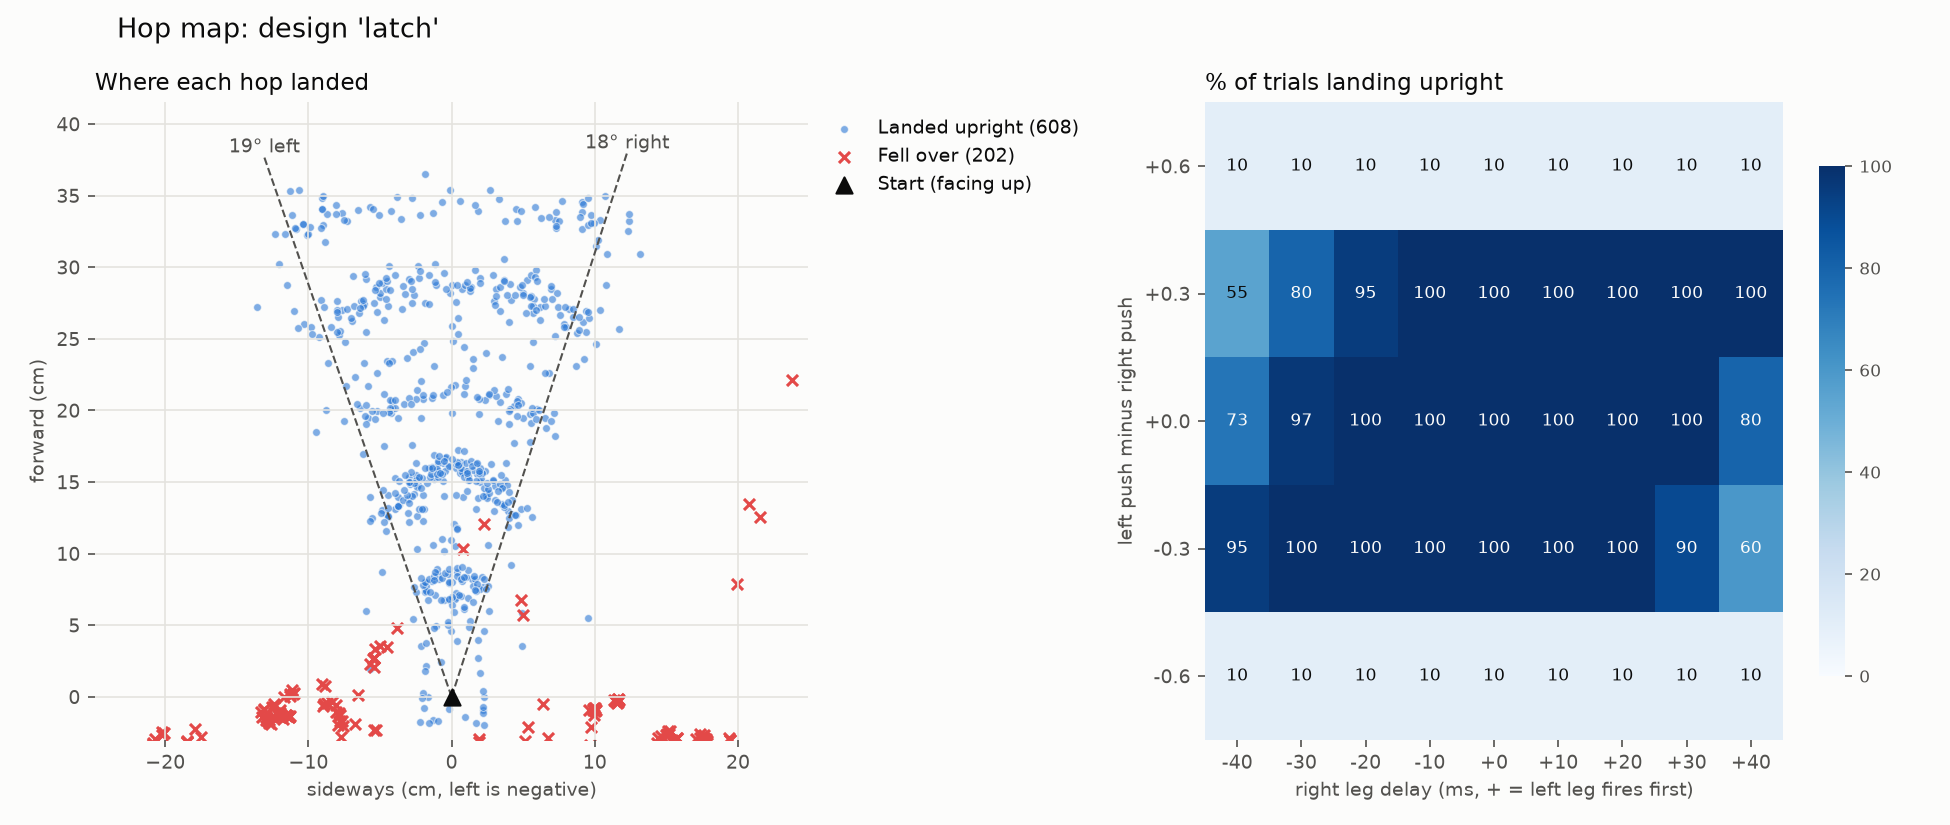

The data file committed next to this chart (first rows):
push_left, push_right, right_delay_ms, seed, distance_cm, direction_deg, heading_change_deg, apex_rise_cm, flight_ms, max_tilt_deg, upright, peak_current_a, u_floor_friction, u_spring_scale_left, u_spring_scale_right, u_servo_strength_left, u_servo_strength_right, u_servo_speed_left, u_servo_speed_right, u_com_shift_mm, u_mass_scale, u_front_spring_scale, u_timing_jitter_ms
0.4, 0.4, -40, 0, 6.978, -2.275, 17.48, 2.74, 83, 27.05, True, 4.4, 0.9822, 0.954, 0.9082, 0.9033, 1.063, 1.041, 1.011, (np.float64(2.294965609839984), np.float…, 1.032, 0.8011, 3.574
0.4, 0.4, -40, 1, 4.574, 0.4955, 16.44, 2.475, 65.5, 31.63, True, 4.4, 0.9071, 1.09, 0.9288, 1.09, 0.9624, 0.9923, 1.033, (np.float64(-0.9080086363083872), np.flo…, 1.025, 1.015, -1.703
0.4, 0.4, -40, 2, 2.087, 111.2, -0.5254, 2.058, 58, 28.55, True, 4.4, 0.757, 0.9597, 1.063, 0.9184, 1.02, 1.023, 0.9688, (np.float64(-4.448533726669318), np.floa…, 1.006, 0.86, -0.6737
0.4, 0.4, -40, 3, 2.064, 140.8, 0.1233, 2.114, 48.5, 29.06, True, 4.4, 0.6514, 0.9474, 1.06, 1.016, 0.9188, 0.9933, 0.9979, (np.float64(-3.4026108536292146), np.flo…, 0.9891, 1.007, -0.6937
0.4, 0.4, -40, 4, 8.119, -5.015, 20.12, 2.826, 74.5, 28.25, True, 4.4, 1.166, 1.002, 1.095, 0.9162, 1.021, 0.9876, 1.03, (np.float64(-3.2547218385597154), np.flo…, 1.04, 0.9909, -0.695
0.4, 0.4, -40, 5, 7.289, -2.61, 19.31, 2.945, 86.5, 25.4, True, 4.4, 1.083, 1.062, 1.003, 0.9572, 0.9108, 0.9883, 0.9908, (np.float64(-4.547248060975548), np.floa…, 1.015, 0.8938, -0.6505
0.4, 0.4, -40, 6, 7.046, -5.386, 14.35, 2.632, 73, 31.89, True, 4.4, 0.9229, 0.9687, 0.9738, 0.9749, 1.097, 1.013, 1.017, (np.float64(-1.7003654461454165), np.flo…, 0.9552, 1.14, -4.911
0.4, 0.4, -40, 7, 6.23, -8.049, 18.87, 2.505, 70.5, 31.72, True, 4.4, 0.9751, 1.079, 1.055, 0.945, 0.96, 1.037, 0.9505, (np.float64(3.212284183827663), np.float…, 0.9803, 0.9114, -2.451
0.4, 0.4, -40, 8, 1.627, 91.21, 0.5404, 2.061, 58, 29.91, True, 4.4, 0.7962, 1.097, 0.9637, 1.058, 1.074, 0.9891, 0.9938, (np.float64(-1.2725109691064695), np.flo…, 0.9741, 0.9029, -3.153
0.4, 0.4, -40, 9, 6.756, 1.444, 25.58, 2.494, 67.5, 29.65, True, 4.4, 1.122, 0.9574, 1.021, 1.056, 1.043, 1.042, 1.036, (np.float64(4.182376290487624), np.float…, 0.9985, 0.8261, -4.944
0.4, 0.4, -30, 0, 7.729, 13.97, 9.035, 3.093, 97, 24.46, True, 4.4, 0.9822, 0.954, 0.9082, 0.9033, 1.063, 1.041, 1.011, (np.float64(2.294965609839984), np.float…, 1.032, 0.8011, 3.574
0.4, 0.4, -30, 1, 5.022, 2.683, 13.1, 2.577, 84, 26.22, True, 4.4, 0.9071, 1.09, 0.9288, 1.09, 0.9624, 0.9923, 1.033, (np.float64(-0.9080086363083872), np.flo…, 1.025, 1.015, -1.703
0.4, 0.4, -30, 2, 2.037, 82.64, 1.082, 2.192, 75.5, 27.42, True, 4.4, 0.757, 0.9597, 1.063, 0.9184, 1.02, 1.023, 0.9688, (np.float64(-4.448533726669318), np.floa…, 1.006, 0.86, -0.6737
0.4, 0.4, -30, 3, 2.787, 128.4, -0.3173, 1.977, 60, 26.73, True, 4.4, 0.6514, 0.9474, 1.06, 1.016, 0.9188, 0.9933, 0.9979, (np.float64(-3.4026108536292146), np.flo…, 0.9891, 1.007, -0.6937
0.4, 0.4, -30, 4, 7.726, 18.64, 10.96, 3.156, 97, 24.46, True, 4.4, 1.166, 1.002, 1.095, 0.9162, 1.021, 0.9876, 1.03, (np.float64(-3.2547218385597154), np.flo…, 1.04, 0.9909, -0.695
0.4, 0.4, -30, 5, 7.569, 14.32, 10.65, 3.327, 99.5, 24.1, True, 4.4, 1.083, 1.062, 1.003, 0.9572, 0.9108, 0.9883, 0.9908, (np.float64(-4.547248060975548), np.floa…, 1.015, 0.8938, -0.6505
0.4, 0.4, -30, 6, 6.86, -2.07, 14.43, 2.774, 88.5, 25.96, True, 4.4, 0.9229, 0.9687, 0.9738, 0.9749, 1.097, 1.013, 1.017, (np.float64(-1.7003654461454165), np.flo…, 0.9552, 1.14, -4.911
0.4, 0.4, -30, 7, 7.122, -4.126, 16.18, 2.791, 85.5, 26.5, True, 4.4, 0.9751, 1.079, 1.055, 0.945, 0.96, 1.037, 0.9505, (np.float64(3.212284183827663), np.float…, 0.9803, 0.9114, -2.451
0.4, 0.4, -30, 8, 2.046, 91.39, 1.794, 2.026, 68.5, 27.39, True, 4.4, 0.7962, 1.097, 0.9637, 1.058, 1.074, 0.9891, 0.9938, (np.float64(-1.2725109691064695), np.flo…, 0.9741, 0.9029, -3.153
0.4, 0.4, -30, 9, 7.22, 9.05, 11.49, 2.794, 87.5, 24.87, True, 4.4, 1.122, 0.9574, 1.021, 1.056, 1.043, 1.042, 1.036, (np.float64(4.182376290487624), np.float…, 0.9985, 0.8261, -4.944
0.4, 0.4, -20, 0, 8.258, 13.16, 8.672, 3.442, 116.5, 22.38, True, 4.4, 0.9822, 0.954, 0.9082, 0.9033, 1.063, 1.041, 1.011, (np.float64(2.294965609839984), np.float…, 1.032, 0.8011, 3.574
0.4, 0.4, -20, 1, 6.939, 13.84, 6.819, 3.047, 101.5, 23.18, True, 4.4, 0.9071, 1.09, 0.9288, 1.09, 0.9624, 0.9923, 1.033, (np.float64(-0.9080086363083872), np.flo…, 1.025, 1.015, -1.703
0.4, 0.4, -20, 2, 2.796, 40.26, 1.428, 2.588, 97, 23.98, True, 4.4, 0.757, 0.9597, 1.063, 0.9184, 1.02, 1.023, 0.9688, (np.float64(-4.448533726669318), np.floa…, 1.006, 0.86, -0.6737
0.4, 0.4, -20, 3, 2.41, 138.4, -0.6445, 2.028, 65, 29.2, True, 4.4, 0.6514, 0.9474, 1.06, 1.016, 0.9188, 0.9933, 0.9979, (np.float64(-3.4026108536292146), np.flo…, 0.9891, 1.007, -0.6937
0.4, 0.4, -20, 4, 8.074, 18.82, 11.08, 3.472, 111.5, 22.44, True, 4.4, 1.166, 1.002, 1.095, 0.9162, 1.021, 0.9876, 1.03, (np.float64(-3.2547218385597154), np.flo…, 1.04, 0.9909, -0.695
0.4, 0.4, -20, 5, 7.961, 13.01, 8.876, 3.634, 118.5, 21.91, True, 4.4, 1.083, 1.062, 1.003, 0.9572, 0.9108, 0.9883, 0.9908, (np.float64(-4.547248060975548), np.floa…, 1.015, 0.8938, -0.6505
0.4, 0.4, -20, 6, 7.598, 13.61, 9.038, 3.145, 104, 23.95, True, 4.4, 0.9229, 0.9687, 0.9738, 0.9749, 1.097, 1.013, 1.017, (np.float64(-1.7003654461454165), np.flo…, 0.9552, 1.14, -4.911
0.4, 0.4, -20, 7, 7.491, 11.59, 7.54, 3.132, 100, 24.33, True, 4.4, 0.9751, 1.079, 1.055, 0.945, 0.96, 1.037, 0.9505, (np.float64(3.212284183827663), np.float…, 0.9803, 0.9114, -2.451
0.4, 0.4, -20, 8, 2.603, 46.19, 2.217, 2.391, 90.5, 24.53, True, 4.4, 0.7962, 1.097, 0.9637, 1.058, 1.074, 0.9891, 0.9938, (np.float64(-1.2725109691064695), np.flo…, 0.9741, 0.9029, -3.153
0.4, 0.4, -20, 9, 8.044, 14.32, 8.822, 3.096, 103, 23.52, True, 4.4, 1.122, 0.9574, 1.021, 1.056, 1.043, 1.042, 1.036, (np.float64(4.182376290487624), np.float…, 0.9985, 0.8261, -4.944
0.4, 0.4, -10, 0, 8.656, 6.309, 6.684, 3.71, 122, 21.85, True, 4.4, 0.9822, 0.954, 0.9082, 0.9033, 1.063, 1.041, 1.011, (np.float64(2.294965609839984), np.float…, 1.032, 0.8011, 3.574
0.4, 0.4, -10, 1, 8.18, 9.775, 6.938, 3.534, 120.5, 20.98, True, 4.4, 0.9071, 1.09, 0.9288, 1.09, 0.9624, 0.9923, 1.033, (np.float64(-0.9080086363083872), np.flo…, 1.025, 1.015, -1.703
0.4, 0.4, -10, 2, 5.066, 12.06, 1.996, 3.133, 122, 20.29, True, 4.4, 0.757, 0.9597, 1.063, 0.9184, 1.02, 1.023, 0.9688, (np.float64(-4.448533726669318), np.floa…, 1.006, 0.86, -0.6737
0.4, 0.4, -10, 3, 1.92, 151.1, -1.038, 2.005, 69.5, 27.33, True, 4.4, 0.6514, 0.9474, 1.06, 1.016, 0.9188, 0.9933, 0.9979, (np.float64(-3.4026108536292146), np.flo…, 0.9891, 1.007, -0.6937
0.4, 0.4, -10, 4, 8.225, 12.9, 10.28, 3.765, 122.5, 21.13, True, 4.4, 1.166, 1.002, 1.095, 0.9162, 1.021, 0.9876, 1.03, (np.float64(-3.2547218385597154), np.flo…, 1.04, 0.9909, -0.695
0.4, 0.4, -10, 5, 8.307, 6.323, 6.606, 3.953, 128.5, 20.7, True, 4.4, 1.083, 1.062, 1.003, 0.9572, 0.9108, 0.9883, 0.9908, (np.float64(-4.547248060975548), np.floa…, 1.015, 0.8938, -0.6505
0.4, 0.4, -10, 6, 8.603, 14.55, 10.56, 3.613, 122.5, 20.96, True, 4.4, 0.9229, 0.9687, 0.9738, 0.9749, 1.097, 1.013, 1.017, (np.float64(-1.7003654461454165), np.flo…, 0.9552, 1.14, -4.911
0.4, 0.4, -10, 7, 8.399, 10.79, 6.571, 3.519, 120.5, 21.63, True, 4.4, 0.9751, 1.079, 1.055, 0.945, 0.96, 1.037, 0.9505, (np.float64(3.212284183827663), np.float…, 0.9803, 0.9114, -2.451
0.4, 0.4, -10, 8, 4.985, 14.58, 2.503, 3, 116.5, 19.78, True, 4.4, 0.7962, 1.097, 0.9637, 1.058, 1.074, 0.9891, 0.9938, (np.float64(-1.2725109691064695), np.flo…, 0.9741, 0.9029, -3.153
0.4, 0.4, -10, 9, 8.5, 8.231, 6.811, 3.419, 116.5, 22.21, True, 4.4, 1.122, 0.9574, 1.021, 1.056, 1.043, 1.042, 1.036, (np.float64(4.182376290487624), np.float…, 0.9985, 0.8261, -4.944
0.4, 0.4, 0, 0, 8.761, -2.498, -3.524, 3.752, 123, 21.96, True, 4.4, 0.9822, 0.954, 0.9082, 0.9033, 1.063, 1.041, 1.011, (np.float64(2.294965609839984), np.float…, 1.032, 0.8011, 3.574
0.4, 0.4, 0, 1, 8.601, 1.461, 1.144, 3.744, 127, 21.11, True, 4.4, 0.9071, 1.09, 0.9288, 1.09, 0.9624, 0.9923, 1.033, (np.float64(-0.9080086363083872), np.flo…, 1.025, 1.015, -1.703
0.4, 0.4, 0, 2, 7.991, -0.04465, -1.237, 3.874, 132, 20.74, True, 4.4, 0.757, 0.9597, 1.063, 0.9184, 1.02, 1.023, 0.9688, (np.float64(-4.448533726669318), np.floa…, 1.006, 0.86, -0.6737
0.4, 0.4, 0, 3, 0.8561, 168.5, -1.734, 2.19, 79.5, 27.35, True, 4.4, 0.6514, 0.9474, 1.06, 1.016, 0.9188, 0.9933, 0.9979, (np.float64(-3.4026108536292146), np.flo…, 0.9891, 1.007, -0.6937
0.4, 0.4, 0, 4, 8.364, 4.819, 5.456, 3.942, 129, 20.97, True, 4.4, 1.166, 1.002, 1.095, 0.9162, 1.021, 0.9876, 1.03, (np.float64(-3.2547218385597154), np.flo…, 1.04, 0.9909, -0.695
0.4, 0.4, 0, 5, 8.439, -2.731, -0.5574, 4.123, 134, 20.75, True, 4.4, 1.083, 1.062, 1.003, 0.9572, 0.9108, 0.9883, 0.9908, (np.float64(-4.547248060975548), np.floa…, 1.015, 0.8938, -0.6505
0.4, 0.4, 0, 6, 9.019, 6.543, 7.183, 3.906, 127, 20.76, True, 4.4, 0.9229, 0.9687, 0.9738, 0.9749, 1.097, 1.013, 1.017, (np.float64(-1.7003654461454165), np.flo…, 0.9552, 1.14, -4.911
0.4, 0.4, 0, 7, 8.683, 3.186, -1.021, 3.749, 127, 21.93, True, 4.4, 0.9751, 1.079, 1.055, 0.945, 0.96, 1.037, 0.9505, (np.float64(3.212284183827663), np.float…, 0.9803, 0.9114, -2.451
0.4, 0.4, 0, 8, 7.955, 1.156, -0.1479, 3.712, 129.5, 21.04, True, 4.4, 0.7962, 1.097, 0.9637, 1.058, 1.074, 0.9891, 0.9938, (np.float64(-1.2725109691064695), np.flo…, 0.9741, 0.9029, -3.153
0.4, 0.4, 0, 9, 8.932, 1.19, 3.845, 3.649, 121.5, 21.99, True, 4.4, 1.122, 0.9574, 1.021, 1.056, 1.043, 1.042, 1.036, (np.float64(4.182376290487624), np.float…, 0.9985, 0.8261, -4.944
0.4, 0.4, 10, 0, 8.359, -9.849, -6.824, 3.519, 119, 22.17, True, 4.4, 0.9822, 0.954, 0.9082, 0.9033, 1.063, 1.041, 1.011, (np.float64(2.294965609839984), np.float…, 1.032, 0.8011, 3.574
0.4, 0.4, 10, 1, 8.42, -7.003, -6.212, 3.632, 122.5, 20.91, True, 4.4, 0.9071, 1.09, 0.9288, 1.09, 0.9624, 0.9923, 1.033, (np.float64(-0.9080086363083872), np.flo…, 1.025, 1.015, -1.703
0.4, 0.4, 10, 2, 5.419, -13.47, -1.991, 3.207, 122, 20.66, True, 4.4, 0.757, 0.9597, 1.063, 0.9184, 1.02, 1.023, 0.9688, (np.float64(-4.448533726669318), np.floa…, 1.006, 0.86, -0.6737
0.4, 0.4, 10, 3, 1.726, -146.5, -1.8, 2.064, 72.5, 28.05, True, 4.4, 0.6514, 0.9474, 1.06, 1.016, 0.9188, 0.9933, 0.9979, (np.float64(-3.4026108536292146), np.flo…, 0.9891, 1.007, -0.6937
0.4, 0.4, 10, 4, 8.275, -4.678, -4.383, 3.809, 121, 21.37, True, 4.4, 1.166, 1.002, 1.095, 0.9162, 1.021, 0.9876, 1.03, (np.float64(-3.2547218385597154), np.flo…, 1.04, 0.9909, -0.695
0.4, 0.4, 10, 5, 8.388, -11.41, -9.334, 3.972, 128.5, 20.53, True, 4.4, 1.083, 1.062, 1.003, 0.9572, 0.9108, 0.9883, 0.9908, (np.float64(-4.547248060975548), np.floa…, 1.015, 0.8938, -0.6505
0.4, 0.4, 10, 6, 8.998, -2.224, -3.11, 3.908, 131.5, 20.36, True, 4.4, 0.9229, 0.9687, 0.9738, 0.9749, 1.097, 1.013, 1.017, (np.float64(-1.7003654461454165), np.flo…, 0.9552, 1.14, -4.911
0.4, 0.4, 10, 7, 8.416, -5.763, -7.366, 3.651, 124, 21.44, True, 4.4, 0.9751, 1.079, 1.055, 0.945, 0.96, 1.037, 0.9505, (np.float64(3.212284183827663), np.float…, 0.9803, 0.9114, -2.451
0.4, 0.4, 10, 8, 7.011, -9.375, -3.018, 3.46, 122.5, 20.95, True, 4.4, 0.7962, 1.097, 0.9637, 1.058, 1.074, 0.9891, 0.9938, (np.float64(-1.2725109691064695), np.flo…, 0.9741, 0.9029, -3.153
0.4, 0.4, 10, 9, 8.971, -7.517, -5.957, 3.627, 119, 21.97, True, 4.4, 1.122, 0.9574, 1.021, 1.056, 1.043, 1.042, 1.036, (np.float64(4.182376290487624), np.float…, 0.9985, 0.8261, -4.944
... 750 more rows
